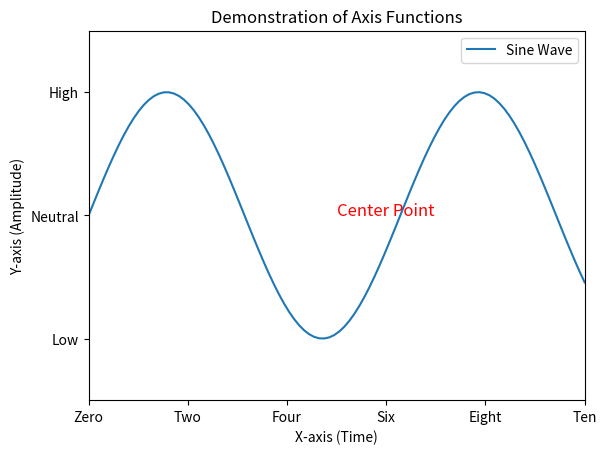

Here is the Python script that generated this plot:
import matplotlib.pyplot as plt
import numpy as np

# Sample data
x = np.linspace(0, 10, 100)
y = np.sin(x)

# Create a figure and axes
fig, ax = plt.subplots()  # Axes function: Create axes within a figure

# Plot the data
ax.plot(x, y, label="Sine Wave")

# Adding title and labels
ax.set_title("Demonstration of Axis Functions")  # Title
ax.set_xlabel("X-axis (Time)")  # Xlabel
ax.set_ylabel("Y-axis (Amplitude)")  # Ylabel

# Set x and y limits
ax.set_xlim(0, 10)  # Xlim
ax.set_ylim(-1.5, 1.5)  # Ylim

# Customize scale
ax.set_xscale('linear')  # Xscale (set linear scaling for X-axis)
ax.set_yscale('linear')  # Yscale (set linear scaling for Y-axis)

# Customize ticks
ax.set_xticks([0, 2, 4, 6, 8, 10])  # Xticks: Setting custom tick locations for X-axis
ax.set_xticklabels(["Zero", "Two", "Four", "Six", "Eight", "Ten"])  # Custom labels for X ticks
ax.set_yticks([-1, 0, 1])  # Yticks: Setting custom tick locations for Y-axis
ax.set_yticklabels(["Low", "Neutral", "High"])  # Custom labels for Y ticks

# Add text annotation
ax.text(5, 0, "Center Point", color="red", fontsize=12)  # Text: Adding custom text to the plot

# Add a legend
ax.legend()

# Display the plot
plt.show()
